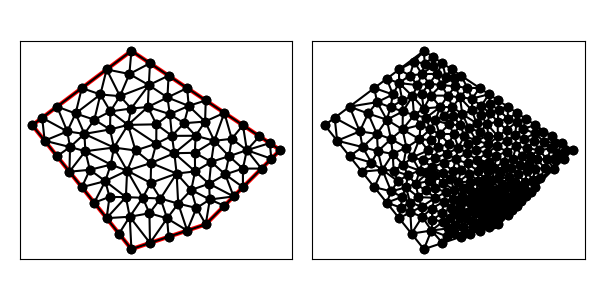

The file beside this chart, header and first rows:
8.000000000000000000e+00, 1.400000000000000000e+01, 4.000000000000000000e+00, 1.100000000000000000e+01, 8.000000000000000000e+00, 6.000000000000000000e+00, 1.100000000000000000e+01, 7.000000000000000000e+00, 1.400000000000000000e+01, 1.000000000000000000e+01, 1.100000000000000000e+01, 1.200000000000000000e+01, 8.727579639889198049e+00, 7.448666897506925011e+00, 9.441511111810628520e+00, 7.241169573155376682e+00, 9.174226422815412008e+00, 8.043023640141022668e+00, 9.114439058171745600e+00, 7.577620036934440861e+00, 0.000000000000000000e+00, 9.028403074552000807e-02
8.000000000000000000e+00, 1.400000000000000000e+01, 4.000000000000000000e+00, 1.100000000000000000e+01, 8.000000000000000000e+00, 6.000000000000000000e+00, 1.100000000000000000e+01, 7.000000000000000000e+00, 1.400000000000000000e+01, 1.000000000000000000e+01, 1.100000000000000000e+01, 1.200000000000000000e+01, 8.750000000000000000e+00, 6.250000000000000000e+00, 7.932881784733562647e+00, 7.306455818414808512e+00, 8.000000000000000000e+00, 6.000000000000000000e+00, 8.227627261577854512e+00, 6.518818606138268912e+00, 1.000000000000000000e+00, 5.000000000000000000e-01
8.000000000000000000e+00, 1.400000000000000000e+01, 4.000000000000000000e+00, 1.100000000000000000e+01, 8.000000000000000000e+00, 6.000000000000000000e+00, 1.100000000000000000e+01, 7.000000000000000000e+00, 1.400000000000000000e+01, 1.000000000000000000e+01, 1.100000000000000000e+01, 1.200000000000000000e+01, 1.100000000000000000e+01, 7.000000000000000000e+00, 1.062640238559630390e+01, 7.660382536323966818e+00, 1.025000000000000000e+01, 6.750000000000000000e+00, 1.062546746186543523e+01, 7.136794178774654718e+00, 1.000000000000000000e+00, 3.238527987828162397e-02
8.000000000000000000e+00, 1.400000000000000000e+01, 4.000000000000000000e+00, 1.100000000000000000e+01, 8.000000000000000000e+00, 6.000000000000000000e+00, 1.100000000000000000e+01, 7.000000000000000000e+00, 1.400000000000000000e+01, 1.000000000000000000e+01, 1.100000000000000000e+01, 1.200000000000000000e+01, 1.031099762272160802e+01, 1.177899643408241204e+01, 1.097331001036837606e+01, 1.114746501555256408e+01, 1.100000000000000000e+01, 1.200000000000000000e+01, 1.076143587769666077e+01, 1.164215381654499204e+01, 0.000000000000000000e+00, 1.353449197953222327e-01
8.000000000000000000e+00, 1.400000000000000000e+01, 4.000000000000000000e+00, 1.100000000000000000e+01, 8.000000000000000000e+00, 6.000000000000000000e+00, 1.100000000000000000e+01, 7.000000000000000000e+00, 1.400000000000000000e+01, 1.000000000000000000e+01, 1.100000000000000000e+01, 1.200000000000000000e+01, 8.750000000000000000e+00, 6.250000000000000000e+00, 9.441511111810628520e+00, 7.241169573155376682e+00, 8.727579639889198049e+00, 7.448666897506925011e+00, 8.973030250566608856e+00, 6.979945490220766935e+00, 1.000000000000000000e+00, 9.028403074552000807e-02
8.000000000000000000e+00, 1.400000000000000000e+01, 4.000000000000000000e+00, 1.100000000000000000e+01, 8.000000000000000000e+00, 6.000000000000000000e+00, 1.100000000000000000e+01, 7.000000000000000000e+00, 1.400000000000000000e+01, 1.000000000000000000e+01, 1.100000000000000000e+01, 1.200000000000000000e+01, 7.500000000000000000e+00, 6.625000000000000000e+00, 7.932881784733562647e+00, 7.306455818414808512e+00, 7.000000000000000000e+00, 7.250000000000000000e+00, 7.477627261577854512e+00, 7.060485272804935875e+00, 1.000000000000000000e+00, 5.000000000000000000e-01
8.000000000000000000e+00, 1.400000000000000000e+01, 4.000000000000000000e+00, 1.100000000000000000e+01, 8.000000000000000000e+00, 6.000000000000000000e+00, 1.100000000000000000e+01, 7.000000000000000000e+00, 1.400000000000000000e+01, 1.000000000000000000e+01, 1.100000000000000000e+01, 1.200000000000000000e+01, 7.294945874603515179e+00, 1.009842910410732486e+01, 7.827652710115933665e+00, 9.168895546936521868e+00, 8.166785347432941933e+00, 9.980660621448622649e+00, 7.763127977384129963e+00, 9.749328424164156459e+00, 0.000000000000000000e+00, 1.933087682760548376e-01
8.000000000000000000e+00, 1.400000000000000000e+01, 4.000000000000000000e+00, 1.100000000000000000e+01, 8.000000000000000000e+00, 6.000000000000000000e+00, 1.100000000000000000e+01, 7.000000000000000000e+00, 1.400000000000000000e+01, 1.000000000000000000e+01, 1.100000000000000000e+01, 1.200000000000000000e+01, 8.456479424127159916e+00, 8.071639995941707113e+00, 7.777614024037593055e+00, 8.098706154163535231e+00, 7.932881784733562647e+00, 7.306455818414808512e+00, 8.055658410966104910e+00, 7.825600656173349989e+00, 0.000000000000000000e+00, 1.858744331433046237e-01
8.000000000000000000e+00, 1.400000000000000000e+01, 4.000000000000000000e+00, 1.100000000000000000e+01, 8.000000000000000000e+00, 6.000000000000000000e+00, 1.100000000000000000e+01, 7.000000000000000000e+00, 1.400000000000000000e+01, 1.000000000000000000e+01, 1.100000000000000000e+01, 1.200000000000000000e+01, 7.294945874603515179e+00, 1.009842910410732486e+01, 6.143252773833434155e+00, 9.952010871671092218e+00, 7.169449526346681978e+00, 9.409096953740801794e+00, 6.869216058261209845e+00, 9.819845643173072958e+00, 0.000000000000000000e+00, 2.570613845523969099e-01
8.000000000000000000e+00, 1.400000000000000000e+01, 4.000000000000000000e+00, 1.100000000000000000e+01, 8.000000000000000000e+00, 6.000000000000000000e+00, 1.100000000000000000e+01, 7.000000000000000000e+00, 1.400000000000000000e+01, 1.000000000000000000e+01, 1.100000000000000000e+01, 1.200000000000000000e+01, 6.000000000000000000e+00, 8.500000000000000000e+00, 6.500000000000000000e+00, 7.875000000000000000e+00, 6.946633661087045830e+00, 8.744806928869635954e+00, 6.482211220362348314e+00, 8.373268976289878651e+00, 1.000000000000000000e+00, 5.000000000000000000e-01
8.000000000000000000e+00, 1.400000000000000000e+01, 4.000000000000000000e+00, 1.100000000000000000e+01, 8.000000000000000000e+00, 6.000000000000000000e+00, 1.100000000000000000e+01, 7.000000000000000000e+00, 1.400000000000000000e+01, 1.000000000000000000e+01, 1.100000000000000000e+01, 1.200000000000000000e+01, 1.057048331358383919e+01, 9.136041703754106180e+00, 9.733821671976278012e+00, 9.870486548692028350e+00, 9.824614743416276497e+00, 9.049319203690714630e+00, 1.004297324299213123e+01, 9.351949152045616387e+00, 0.000000000000000000e+00, 9.449073068573089762e-02
8.000000000000000000e+00, 1.400000000000000000e+01, 4.000000000000000000e+00, 1.100000000000000000e+01, 8.000000000000000000e+00, 6.000000000000000000e+00, 1.100000000000000000e+01, 7.000000000000000000e+00, 1.400000000000000000e+01, 1.000000000000000000e+01, 1.100000000000000000e+01, 1.200000000000000000e+01, 9.500000000000000000e+00, 6.500000000000000000e+00, 9.441511111810628520e+00, 7.241169573155376682e+00, 8.750000000000000000e+00, 6.250000000000000000e+00, 9.230503703936875581e+00, 6.663723191051791339e+00, 1.000000000000000000e+00, 9.028403074552000807e-02
8.000000000000000000e+00, 1.400000000000000000e+01, 4.000000000000000000e+00, 1.100000000000000000e+01, 8.000000000000000000e+00, 6.000000000000000000e+00, 1.100000000000000000e+01, 7.000000000000000000e+00, 1.400000000000000000e+01, 1.000000000000000000e+01, 1.100000000000000000e+01, 1.200000000000000000e+01, 7.862349525661940675e+00, 1.101291960821588489e+01, 9.002639966351761558e+00, 1.025510649575410760e+01, 9.008588738076285907e+00, 1.103570552297435903e+01, 8.624526076696662713e+00, 1.076791054231478562e+01, 0.000000000000000000e+00, 1.471692533221274912e-01
8.000000000000000000e+00, 1.400000000000000000e+01, 4.000000000000000000e+00, 1.100000000000000000e+01, 8.000000000000000000e+00, 6.000000000000000000e+00, 1.100000000000000000e+01, 7.000000000000000000e+00, 1.400000000000000000e+01, 1.000000000000000000e+01, 1.100000000000000000e+01, 1.200000000000000000e+01, 9.733821671976278012e+00, 9.870486548692028350e+00, 1.057048331358383919e+01, 9.136041703754106180e+00, 1.055983082414070040e+01, 9.886859418282549328e+00, 1.028804526990027135e+01, 9.631129223576229137e+00, 0.000000000000000000e+00, 9.449073068573089762e-02
8.000000000000000000e+00, 1.400000000000000000e+01, 4.000000000000000000e+00, 1.100000000000000000e+01, 8.000000000000000000e+00, 6.000000000000000000e+00, 1.100000000000000000e+01, 7.000000000000000000e+00, 1.400000000000000000e+01, 1.000000000000000000e+01, 1.100000000000000000e+01, 1.200000000000000000e+01, 9.441511111810628520e+00, 7.241169573155376682e+00, 1.025000000000000000e+01, 6.750000000000000000e+00, 9.888157894736842479e+00, 7.835526315789473450e+00, 9.859889668849156408e+00, 7.275565296314950636e+00, 1.000000000000000000e+00, 9.028403074552000807e-02
8.000000000000000000e+00, 1.400000000000000000e+01, 4.000000000000000000e+00, 1.100000000000000000e+01, 8.000000000000000000e+00, 6.000000000000000000e+00, 1.100000000000000000e+01, 7.000000000000000000e+00, 1.400000000000000000e+01, 1.000000000000000000e+01, 1.100000000000000000e+01, 1.200000000000000000e+01, 1.250000000000000000e+01, 8.500000000000000000e+00, 1.178629543714544958e+01, 9.014529744401601263e+00, 1.212500000000000000e+01, 8.125000000000000000e+00, 1.213709847904848260e+01, 8.546509914800532570e+00, 0.000000000000000000e+00, 6.722121927401407404e-02
8.000000000000000000e+00, 1.400000000000000000e+01, 4.000000000000000000e+00, 1.100000000000000000e+01, 8.000000000000000000e+00, 6.000000000000000000e+00, 1.100000000000000000e+01, 7.000000000000000000e+00, 1.400000000000000000e+01, 1.000000000000000000e+01, 1.100000000000000000e+01, 1.200000000000000000e+01, 1.265795283801077353e+01, 9.992746913060830849e+00, 1.205000356048873300e+01, 1.045106573682661022e+01, 1.193895198010245018e+01, 9.750000000000000000e+00, 1.221563612620065165e+01, 1.006460421662914761e+01, 0.000000000000000000e+00, 1.077684047224485020e-01
8.000000000000000000e+00, 1.400000000000000000e+01, 4.000000000000000000e+00, 1.100000000000000000e+01, 8.000000000000000000e+00, 6.000000000000000000e+00, 1.100000000000000000e+01, 7.000000000000000000e+00, 1.400000000000000000e+01, 1.000000000000000000e+01, 1.100000000000000000e+01, 1.200000000000000000e+01, 1.025000000000000000e+01, 6.750000000000000000e+00, 9.441511111810628520e+00, 7.241169573155376682e+00, 9.500000000000000000e+00, 6.500000000000000000e+00, 9.730503703936875581e+00, 6.830389857718458302e+00, 1.000000000000000000e+00, 9.028403074552000807e-02
8.000000000000000000e+00, 1.400000000000000000e+01, 4.000000000000000000e+00, 1.100000000000000000e+01, 8.000000000000000000e+00, 6.000000000000000000e+00, 1.100000000000000000e+01, 7.000000000000000000e+00, 1.400000000000000000e+01, 1.000000000000000000e+01, 1.100000000000000000e+01, 1.200000000000000000e+01, 9.174226422815412008e+00, 8.043023640141022668e+00, 9.441511111810628520e+00, 7.241169573155376682e+00, 9.888157894736842479e+00, 7.835526315789473450e+00, 9.501298476454294928e+00, 7.706573176361957600e+00, 0.000000000000000000e+00, 9.028403074552000807e-02
8.000000000000000000e+00, 1.400000000000000000e+01, 4.000000000000000000e+00, 1.100000000000000000e+01, 8.000000000000000000e+00, 6.000000000000000000e+00, 1.100000000000000000e+01, 7.000000000000000000e+00, 1.400000000000000000e+01, 1.000000000000000000e+01, 1.100000000000000000e+01, 1.200000000000000000e+01, 9.824614743416276497e+00, 9.049319203690714630e+00, 9.174226422815412008e+00, 8.043023640141022668e+00, 9.888157894736842479e+00, 7.835526315789473450e+00, 9.628999686989510920e+00, 8.309289719873737212e+00, 0.000000000000000000e+00, 1.028396382699261619e-01
8.000000000000000000e+00, 1.400000000000000000e+01, 4.000000000000000000e+00, 1.100000000000000000e+01, 8.000000000000000000e+00, 6.000000000000000000e+00, 1.100000000000000000e+01, 7.000000000000000000e+00, 1.400000000000000000e+01, 1.000000000000000000e+01, 1.100000000000000000e+01, 1.200000000000000000e+01, 8.456479424127159916e+00, 8.071639995941707113e+00, 9.174226422815412008e+00, 8.043023640141022668e+00, 8.776315789473684958e+00, 8.671052631578946901e+00, 8.802340545472086220e+00, 8.261905422553892819e+00, 0.000000000000000000e+00, 1.194596042101163658e-01
8.000000000000000000e+00, 1.400000000000000000e+01, 4.000000000000000000e+00, 1.100000000000000000e+01, 8.000000000000000000e+00, 6.000000000000000000e+00, 1.100000000000000000e+01, 7.000000000000000000e+00, 1.400000000000000000e+01, 1.000000000000000000e+01, 1.100000000000000000e+01, 1.200000000000000000e+01, 7.777614024037593055e+00, 8.098706154163535231e+00, 8.456479424127159916e+00, 8.071639995941707113e+00, 7.827652710115933665e+00, 9.168895546936521868e+00, 8.020582052760229175e+00, 8.446413899013920812e+00, 0.000000000000000000e+00, 1.858744331433046237e-01
8.000000000000000000e+00, 1.400000000000000000e+01, 4.000000000000000000e+00, 1.100000000000000000e+01, 8.000000000000000000e+00, 6.000000000000000000e+00, 1.100000000000000000e+01, 7.000000000000000000e+00, 1.400000000000000000e+01, 1.000000000000000000e+01, 1.100000000000000000e+01, 1.200000000000000000e+01, 7.000000000000000000e+00, 7.250000000000000000e+00, 7.777614024037593055e+00, 8.098706154163535231e+00, 7.117700893512258986e+00, 8.107392778359896468e+00, 7.298438305849951568e+00, 7.818699644174476937e+00, 1.000000000000000000e+00, 1.728842341994949461e-01
8.000000000000000000e+00, 1.400000000000000000e+01, 4.000000000000000000e+00, 1.100000000000000000e+01, 8.000000000000000000e+00, 6.000000000000000000e+00, 1.100000000000000000e+01, 7.000000000000000000e+00, 1.400000000000000000e+01, 1.000000000000000000e+01, 1.100000000000000000e+01, 1.200000000000000000e+01, 9.174226422815412008e+00, 8.043023640141022668e+00, 8.456479424127159916e+00, 8.071639995941707113e+00, 8.727579639889198049e+00, 7.448666897506925011e+00, 8.786095162277256065e+00, 7.854443511196552485e+00, 0.000000000000000000e+00, 1.095628905457912694e-01
8.000000000000000000e+00, 1.400000000000000000e+01, 4.000000000000000000e+00, 1.100000000000000000e+01, 8.000000000000000000e+00, 6.000000000000000000e+00, 1.100000000000000000e+01, 7.000000000000000000e+00, 1.400000000000000000e+01, 1.000000000000000000e+01, 1.100000000000000000e+01, 1.200000000000000000e+01, 7.932881784733562647e+00, 7.306455818414808512e+00, 8.727579639889198049e+00, 7.448666897506925011e+00, 8.456479424127159916e+00, 8.071639995941707113e+00, 8.372313616249973833e+00, 7.608920903954479620e+00, 0.000000000000000000e+00, 1.095628905457912694e-01
8.000000000000000000e+00, 1.400000000000000000e+01, 4.000000000000000000e+00, 1.100000000000000000e+01, 8.000000000000000000e+00, 6.000000000000000000e+00, 1.100000000000000000e+01, 7.000000000000000000e+00, 1.400000000000000000e+01, 1.000000000000000000e+01, 1.100000000000000000e+01, 1.200000000000000000e+01, 8.750000000000000000e+00, 6.250000000000000000e+00, 8.727579639889198049e+00, 7.448666897506925011e+00, 7.932881784733562647e+00, 7.306455818414808512e+00, 8.470153808207587787e+00, 7.001707571973910582e+00, 1.000000000000000000e+00, 1.095628905457912694e-01
8.000000000000000000e+00, 1.400000000000000000e+01, 4.000000000000000000e+00, 1.100000000000000000e+01, 8.000000000000000000e+00, 6.000000000000000000e+00, 1.100000000000000000e+01, 7.000000000000000000e+00, 1.400000000000000000e+01, 1.000000000000000000e+01, 1.100000000000000000e+01, 1.200000000000000000e+01, 7.827652710115933665e+00, 9.168895546936521868e+00, 8.456479424127159916e+00, 8.071639995941707113e+00, 8.776315789473684958e+00, 8.671052631578946901e+00, 8.353482641238926476e+00, 8.637196058152390776e+00, 0.000000000000000000e+00, 1.216478966560423230e-01
8.000000000000000000e+00, 1.400000000000000000e+01, 4.000000000000000000e+00, 1.100000000000000000e+01, 8.000000000000000000e+00, 6.000000000000000000e+00, 1.100000000000000000e+01, 7.000000000000000000e+00, 1.400000000000000000e+01, 1.000000000000000000e+01, 1.100000000000000000e+01, 1.200000000000000000e+01, 8.166785347432941933e+00, 9.980660621448622649e+00, 7.827652710115933665e+00, 9.168895546936521868e+00, 8.795293672732871215e+00, 9.476536279498185777e+00, 8.263243910093915900e+00, 9.542030815961110690e+00, 0.000000000000000000e+00, 1.694479402263774637e-01
8.000000000000000000e+00, 1.400000000000000000e+01, 4.000000000000000000e+00, 1.100000000000000000e+01, 8.000000000000000000e+00, 6.000000000000000000e+00, 1.100000000000000000e+01, 7.000000000000000000e+00, 1.400000000000000000e+01, 1.000000000000000000e+01, 1.100000000000000000e+01, 1.200000000000000000e+01, 7.294945874603515179e+00, 1.009842910410732486e+01, 7.862349525661940675e+00, 1.101291960821588489e+01, 7.138902665117926816e+00, 1.082851801859573548e+01, 7.432066021794461186e+00, 1.064662224363964782e+01, 0.000000000000000000e+00, 2.712240951684568580e-01
8.000000000000000000e+00, 1.400000000000000000e+01, 4.000000000000000000e+00, 1.100000000000000000e+01, 8.000000000000000000e+00, 6.000000000000000000e+00, 1.100000000000000000e+01, 7.000000000000000000e+00, 1.400000000000000000e+01, 1.000000000000000000e+01, 1.100000000000000000e+01, 1.200000000000000000e+01, 7.000000000000000000e+00, 7.250000000000000000e+00, 7.932881784733562647e+00, 7.306455818414808512e+00, 7.777614024037593055e+00, 8.098706154163535231e+00, 7.570165269590385826e+00, 7.551720657526113989e+00, 1.000000000000000000e+00, 2.146398992154872620e-01
8.000000000000000000e+00, 1.400000000000000000e+01, 4.000000000000000000e+00, 1.100000000000000000e+01, 8.000000000000000000e+00, 6.000000000000000000e+00, 1.100000000000000000e+01, 7.000000000000000000e+00, 1.400000000000000000e+01, 1.000000000000000000e+01, 1.100000000000000000e+01, 1.200000000000000000e+01, 6.946633661087045830e+00, 8.744806928869635954e+00, 7.777614024037593055e+00, 8.098706154163535231e+00, 7.827652710115933665e+00, 9.168895546936521868e+00, 7.517300131746857517e+00, 8.670802876656564351e+00, 0.000000000000000000e+00, 2.146398992154872620e-01
8.000000000000000000e+00, 1.400000000000000000e+01, 4.000000000000000000e+00, 1.100000000000000000e+01, 8.000000000000000000e+00, 6.000000000000000000e+00, 1.100000000000000000e+01, 7.000000000000000000e+00, 1.400000000000000000e+01, 1.000000000000000000e+01, 1.100000000000000000e+01, 1.200000000000000000e+01, 7.932881784733562647e+00, 7.306455818414808512e+00, 7.500000000000000000e+00, 6.625000000000000000e+00, 8.000000000000000000e+00, 6.000000000000000000e+00, 7.810960594911187549e+00, 6.643818606138268912e+00, 1.000000000000000000e+00, 5.000000000000000000e-01
8.000000000000000000e+00, 1.400000000000000000e+01, 4.000000000000000000e+00, 1.100000000000000000e+01, 8.000000000000000000e+00, 6.000000000000000000e+00, 1.100000000000000000e+01, 7.000000000000000000e+00, 1.400000000000000000e+01, 1.000000000000000000e+01, 1.100000000000000000e+01, 1.200000000000000000e+01, 9.733821671976278012e+00, 9.870486548692028350e+00, 8.795293672732871215e+00, 9.476536279498185777e+00, 9.824614743416276497e+00, 9.049319203690714630e+00, 9.451243362708474649e+00, 9.465447343960308402e+00, 0.000000000000000000e+00, 1.256286666126142648e-01
8.000000000000000000e+00, 1.400000000000000000e+01, 4.000000000000000000e+00, 1.100000000000000000e+01, 8.000000000000000000e+00, 6.000000000000000000e+00, 1.100000000000000000e+01, 7.000000000000000000e+00, 1.400000000000000000e+01, 1.000000000000000000e+01, 1.100000000000000000e+01, 1.200000000000000000e+01, 6.323650696069604393e+00, 9.201141172031476856e+00, 7.169449526346681978e+00, 9.409096953740801794e+00, 6.143252773833434155e+00, 9.952010871671092218e+00, 6.545450998749906546e+00, 9.520749665814456364e+00, 0.000000000000000000e+00, 2.570613845523969099e-01
8.000000000000000000e+00, 1.400000000000000000e+01, 4.000000000000000000e+00, 1.100000000000000000e+01, 8.000000000000000000e+00, 6.000000000000000000e+00, 1.100000000000000000e+01, 7.000000000000000000e+00, 1.400000000000000000e+01, 1.000000000000000000e+01, 1.100000000000000000e+01, 1.200000000000000000e+01, 7.117700893512258986e+00, 8.107392778359896468e+00, 6.946633661087045830e+00, 8.744806928869635954e+00, 6.500000000000000000e+00, 7.875000000000000000e+00, 6.854778184866435531e+00, 8.242399902409843548e+00, 1.000000000000000000e+00, 1.728842341994949461e-01
8.000000000000000000e+00, 1.400000000000000000e+01, 4.000000000000000000e+00, 1.100000000000000000e+01, 8.000000000000000000e+00, 6.000000000000000000e+00, 1.100000000000000000e+01, 7.000000000000000000e+00, 1.400000000000000000e+01, 1.000000000000000000e+01, 1.100000000000000000e+01, 1.200000000000000000e+01, 7.169449526346681978e+00, 9.409096953740801794e+00, 6.946633661087045830e+00, 8.744806928869635954e+00, 7.827652710115933665e+00, 9.168895546936521868e+00, 7.314578632516553824e+00, 9.107599809848986538e+00, 0.000000000000000000e+00, 2.570613845523969099e-01
8.000000000000000000e+00, 1.400000000000000000e+01, 4.000000000000000000e+00, 1.100000000000000000e+01, 8.000000000000000000e+00, 6.000000000000000000e+00, 1.100000000000000000e+01, 7.000000000000000000e+00, 1.400000000000000000e+01, 1.000000000000000000e+01, 1.100000000000000000e+01, 1.200000000000000000e+01, 7.000000000000000000e+00, 7.250000000000000000e+00, 7.117700893512258986e+00, 8.107392778359896468e+00, 6.500000000000000000e+00, 7.875000000000000000e+00, 6.872566964504085441e+00, 7.744130926119964897e+00, 1.000000000000000000e+00, 1.728842341994949461e-01
8.000000000000000000e+00, 1.400000000000000000e+01, 4.000000000000000000e+00, 1.100000000000000000e+01, 8.000000000000000000e+00, 6.000000000000000000e+00, 1.100000000000000000e+01, 7.000000000000000000e+00, 1.400000000000000000e+01, 1.000000000000000000e+01, 1.100000000000000000e+01, 1.200000000000000000e+01, 7.777614024037593055e+00, 8.098706154163535231e+00, 6.946633661087045830e+00, 8.744806928869635954e+00, 7.117700893512258986e+00, 8.107392778359896468e+00, 7.280649526212298106e+00, 8.316968620464356476e+00, 0.000000000000000000e+00, 1.728842341994949461e-01
8.000000000000000000e+00, 1.400000000000000000e+01, 4.000000000000000000e+00, 1.100000000000000000e+01, 8.000000000000000000e+00, 6.000000000000000000e+00, 1.100000000000000000e+01, 7.000000000000000000e+00, 1.400000000000000000e+01, 1.000000000000000000e+01, 1.100000000000000000e+01, 1.200000000000000000e+01, 7.827652710115933665e+00, 9.168895546936521868e+00, 7.294945874603515179e+00, 1.009842910410732486e+01, 7.169449526346681978e+00, 9.409096953740801794e+00, 7.430682703688709978e+00, 9.558807201594882841e+00, 0.000000000000000000e+00, 2.570613845523969099e-01
8.000000000000000000e+00, 1.400000000000000000e+01, 4.000000000000000000e+00, 1.100000000000000000e+01, 8.000000000000000000e+00, 6.000000000000000000e+00, 1.100000000000000000e+01, 7.000000000000000000e+00, 1.400000000000000000e+01, 1.000000000000000000e+01, 1.100000000000000000e+01, 1.200000000000000000e+01, 6.000000000000000000e+00, 8.500000000000000000e+00, 6.323650696069604393e+00, 9.201141172031476856e+00, 5.500000000000000000e+00, 9.125000000000000000e+00, 5.941216898689869019e+00, 8.942047057343826211e+00, 1.000000000000000000e+00, 2.872000490599748157e-01
8.000000000000000000e+00, 1.400000000000000000e+01, 4.000000000000000000e+00, 1.100000000000000000e+01, 8.000000000000000000e+00, 6.000000000000000000e+00, 1.100000000000000000e+01, 7.000000000000000000e+00, 1.400000000000000000e+01, 1.000000000000000000e+01, 1.100000000000000000e+01, 1.200000000000000000e+01, 1.059076051263546070e+01, 1.057482794238322832e+01, 9.634923201850396524e+00, 1.056979204530813909e+01, 9.733821671976278012e+00, 9.870486548692028350e+00, 9.986501795487377819e+00, 1.033836884546113133e+01, 0.000000000000000000e+00, 1.297919166619715126e-01
8.000000000000000000e+00, 1.400000000000000000e+01, 4.000000000000000000e+00, 1.100000000000000000e+01, 8.000000000000000000e+00, 6.000000000000000000e+00, 1.100000000000000000e+01, 7.000000000000000000e+00, 1.400000000000000000e+01, 1.000000000000000000e+01, 1.100000000000000000e+01, 1.200000000000000000e+01, 9.008588738076285907e+00, 1.103570552297435903e+01, 9.634923201850396524e+00, 1.056979204530813909e+01, 9.550273301945720661e+00, 1.144628015741645477e+01, 9.397928413957467697e+00, 1.101725924189965156e+01, 0.000000000000000000e+00, 1.471692533221274912e-01
8.000000000000000000e+00, 1.400000000000000000e+01, 4.000000000000000000e+00, 1.100000000000000000e+01, 8.000000000000000000e+00, 6.000000000000000000e+00, 1.100000000000000000e+01, 7.000000000000000000e+00, 1.400000000000000000e+01, 1.000000000000000000e+01, 1.100000000000000000e+01, 1.200000000000000000e+01, 8.795293672732871215e+00, 9.476536279498185777e+00, 7.827652710115933665e+00, 9.168895546936521868e+00, 8.776315789473684958e+00, 8.671052631578946901e+00, 8.466420724107496909e+00, 9.105494819337884849e+00, 0.000000000000000000e+00, 1.216478966560423230e-01
8.000000000000000000e+00, 1.400000000000000000e+01, 4.000000000000000000e+00, 1.100000000000000000e+01, 8.000000000000000000e+00, 6.000000000000000000e+00, 1.100000000000000000e+01, 7.000000000000000000e+00, 1.400000000000000000e+01, 1.000000000000000000e+01, 1.100000000000000000e+01, 1.200000000000000000e+01, 9.002639966351761558e+00, 1.025510649575410760e+01, 9.634923201850396524e+00, 1.056979204530813909e+01, 9.008588738076285907e+00, 1.103570552297435903e+01, 9.215383968759480737e+00, 1.062020135467886917e+01, 0.000000000000000000e+00, 1.471692533221274912e-01
8.000000000000000000e+00, 1.400000000000000000e+01, 4.000000000000000000e+00, 1.100000000000000000e+01, 8.000000000000000000e+00, 6.000000000000000000e+00, 1.100000000000000000e+01, 7.000000000000000000e+00, 1.400000000000000000e+01, 1.000000000000000000e+01, 1.100000000000000000e+01, 1.200000000000000000e+01, 8.795293672732871215e+00, 9.476536279498185777e+00, 8.776315789473684958e+00, 8.671052631578946901e+00, 9.824614743416276497e+00, 9.049319203690714630e+00, 9.132074735207611482e+00, 9.065636038255949103e+00, 0.000000000000000000e+00, 1.216478966560423230e-01
8.000000000000000000e+00, 1.400000000000000000e+01, 4.000000000000000000e+00, 1.100000000000000000e+01, 8.000000000000000000e+00, 6.000000000000000000e+00, 1.100000000000000000e+01, 7.000000000000000000e+00, 1.400000000000000000e+01, 1.000000000000000000e+01, 1.100000000000000000e+01, 1.200000000000000000e+01, 9.002639966351761558e+00, 1.025510649575410760e+01, 8.166785347432941933e+00, 9.980660621448622649e+00, 8.795293672732871215e+00, 9.476536279498185777e+00, 8.654906328839190977e+00, 9.904101132233639859e+00, 0.000000000000000000e+00, 1.694479402263774637e-01
8.000000000000000000e+00, 1.400000000000000000e+01, 4.000000000000000000e+00, 1.100000000000000000e+01, 8.000000000000000000e+00, 6.000000000000000000e+00, 1.100000000000000000e+01, 7.000000000000000000e+00, 1.400000000000000000e+01, 1.000000000000000000e+01, 1.100000000000000000e+01, 1.200000000000000000e+01, 9.174226422815412008e+00, 8.043023640141022668e+00, 9.824614743416276497e+00, 9.049319203690714630e+00, 8.776315789473684958e+00, 8.671052631578946901e+00, 9.258385651901791746e+00, 8.587798491803560808e+00, 0.000000000000000000e+00, 1.194596042101163658e-01
8.000000000000000000e+00, 1.400000000000000000e+01, 4.000000000000000000e+00, 1.100000000000000000e+01, 8.000000000000000000e+00, 6.000000000000000000e+00, 1.100000000000000000e+01, 7.000000000000000000e+00, 1.400000000000000000e+01, 1.000000000000000000e+01, 1.100000000000000000e+01, 1.200000000000000000e+01, 1.249937194359123360e+01, 9.250628056408766398e+00, 1.178629543714544958e+01, 9.014529744401601263e+00, 1.250000000000000000e+01, 8.500000000000000000e+00, 1.226188912691222832e+01, 8.921719266936788628e+00, 0.000000000000000000e+00, 8.543890995715272552e-02
8.000000000000000000e+00, 1.400000000000000000e+01, 4.000000000000000000e+00, 1.100000000000000000e+01, 8.000000000000000000e+00, 6.000000000000000000e+00, 1.100000000000000000e+01, 7.000000000000000000e+00, 1.400000000000000000e+01, 1.000000000000000000e+01, 1.100000000000000000e+01, 1.200000000000000000e+01, 1.175000000000000000e+01, 1.150000000000000000e+01, 1.100000000000000000e+01, 1.200000000000000000e+01, 1.097331001036837606e+01, 1.114746501555256408e+01, 1.124110333678945928e+01, 1.154915500518418803e+01, 0.000000000000000000e+00, 1.353449197953222327e-01
8.000000000000000000e+00, 1.400000000000000000e+01, 4.000000000000000000e+00, 1.100000000000000000e+01, 8.000000000000000000e+00, 6.000000000000000000e+00, 1.100000000000000000e+01, 7.000000000000000000e+00, 1.400000000000000000e+01, 1.000000000000000000e+01, 1.100000000000000000e+01, 1.200000000000000000e+01, 8.795293672732871215e+00, 9.476536279498185777e+00, 9.733821671976278012e+00, 9.870486548692028350e+00, 9.002639966351761558e+00, 1.025510649575410760e+01, 9.177251770353636928e+00, 9.867376441314773317e+00, 0.000000000000000000e+00, 1.540560321226077667e-01
8.000000000000000000e+00, 1.400000000000000000e+01, 4.000000000000000000e+00, 1.100000000000000000e+01, 8.000000000000000000e+00, 6.000000000000000000e+00, 1.100000000000000000e+01, 7.000000000000000000e+00, 1.400000000000000000e+01, 1.000000000000000000e+01, 1.100000000000000000e+01, 1.200000000000000000e+01, 6.749022012243469426e+00, 1.223987904413838024e+01, 6.504514048931955728e+00, 1.122212999750272644e+01, 7.151368750125931761e+00, 1.155664117266244872e+01, 6.801634937100452305e+00, 1.167288340476785180e+01, 0.000000000000000000e+00, 2.505809089964989855e-01
8.000000000000000000e+00, 1.400000000000000000e+01, 4.000000000000000000e+00, 1.100000000000000000e+01, 8.000000000000000000e+00, 6.000000000000000000e+00, 1.100000000000000000e+01, 7.000000000000000000e+00, 1.400000000000000000e+01, 1.000000000000000000e+01, 1.100000000000000000e+01, 1.200000000000000000e+01, 9.002639966351761558e+00, 1.025510649575410760e+01, 9.733821671976278012e+00, 9.870486548692028350e+00, 9.634923201850396524e+00, 1.056979204530813909e+01, 9.457128280059478698e+00, 1.023179502991809109e+01, 0.000000000000000000e+00, 1.475718940704132953e-01
8.000000000000000000e+00, 1.400000000000000000e+01, 4.000000000000000000e+00, 1.100000000000000000e+01, 8.000000000000000000e+00, 6.000000000000000000e+00, 1.100000000000000000e+01, 7.000000000000000000e+00, 1.400000000000000000e+01, 1.000000000000000000e+01, 1.100000000000000000e+01, 1.200000000000000000e+01, 1.059076051263546070e+01, 1.057482794238322832e+01, 9.733821671976278012e+00, 9.870486548692028350e+00, 1.055983082414070040e+01, 9.886859418282549328e+00, 1.029480433625081304e+01, 1.011072463645260200e+01, 0.000000000000000000e+00, 1.065056711263368538e-01
8.000000000000000000e+00, 1.400000000000000000e+01, 4.000000000000000000e+00, 1.100000000000000000e+01, 8.000000000000000000e+00, 6.000000000000000000e+00, 1.100000000000000000e+01, 7.000000000000000000e+00, 1.400000000000000000e+01, 1.000000000000000000e+01, 1.100000000000000000e+01, 1.200000000000000000e+01, 1.031099762272160802e+01, 1.177899643408241204e+01, 9.454463202924536347e+00, 1.211919480438680452e+01, 9.550273301945720661e+00, 1.144628015741645477e+01, 9.771911375863956195e+00, 1.178149046529522259e+01, 0.000000000000000000e+00, 1.460222630355778872e-01
8.000000000000000000e+00, 1.400000000000000000e+01, 4.000000000000000000e+00, 1.100000000000000000e+01, 8.000000000000000000e+00, 6.000000000000000000e+00, 1.100000000000000000e+01, 7.000000000000000000e+00, 1.400000000000000000e+01, 1.000000000000000000e+01, 1.100000000000000000e+01, 1.200000000000000000e+01, 8.000000000000000000e+00, 1.400000000000000000e+01, 7.000000000000000000e+00, 1.325000000000000000e+01, 7.919117647058823373e+00, 1.306617647058823550e+01, 7.639705882352941124e+00, 1.343872549019607732e+01, 1.000000000000000000e+00, 1.523809461656763786e-01
8.000000000000000000e+00, 1.400000000000000000e+01, 4.000000000000000000e+00, 1.100000000000000000e+01, 8.000000000000000000e+00, 6.000000000000000000e+00, 1.100000000000000000e+01, 7.000000000000000000e+00, 1.400000000000000000e+01, 1.000000000000000000e+01, 1.100000000000000000e+01, 1.200000000000000000e+01, 1.025000000000000000e+01, 1.250000000000000000e+01, 9.500000000000000000e+00, 1.300000000000000000e+01, 9.454463202924536347e+00, 1.211919480438680452e+01, 9.734821067641512116e+00, 1.253973160146226995e+01, 0.000000000000000000e+00, 1.501605601239126564e-01
8.000000000000000000e+00, 1.400000000000000000e+01, 4.000000000000000000e+00, 1.100000000000000000e+01, 8.000000000000000000e+00, 6.000000000000000000e+00, 1.100000000000000000e+01, 7.000000000000000000e+00, 1.400000000000000000e+01, 1.000000000000000000e+01, 1.100000000000000000e+01, 1.200000000000000000e+01, 7.862349525661940675e+00, 1.101291960821588489e+01, 8.166785347432941933e+00, 9.980660621448622649e+00, 9.002639966351761558e+00, 1.025510649575410760e+01, 8.343924946482214722e+00, 1.041622890847287231e+01, 0.000000000000000000e+00, 1.933087682760548376e-01
8.000000000000000000e+00, 1.400000000000000000e+01, 4.000000000000000000e+00, 1.100000000000000000e+01, 8.000000000000000000e+00, 6.000000000000000000e+00, 1.100000000000000000e+01, 7.000000000000000000e+00, 1.400000000000000000e+01, 1.000000000000000000e+01, 1.100000000000000000e+01, 1.200000000000000000e+01, 9.550273301945720661e+00, 1.144628015741645477e+01, 9.634923201850396524e+00, 1.056979204530813909e+01, 1.012300872396977702e+01, 1.108026399173438392e+01, 9.769401742588632587e+00, 1.103211206481965867e+01, 0.000000000000000000e+00, 1.354523185144027031e-01
8.000000000000000000e+00, 1.400000000000000000e+01, 4.000000000000000000e+00, 1.100000000000000000e+01, 8.000000000000000000e+00, 6.000000000000000000e+00, 1.100000000000000000e+01, 7.000000000000000000e+00, 1.400000000000000000e+01, 1.000000000000000000e+01, 1.100000000000000000e+01, 1.200000000000000000e+01, 9.008588738076285907e+00, 1.103570552297435903e+01, 8.660772190885827726e+00, 1.173455735182132109e+01, 7.862349525661940675e+00, 1.101291960821588489e+01, 8.510570151541351436e+00, 1.126106082767052108e+01, 0.000000000000000000e+00, 1.471692533221274912e-01
8.000000000000000000e+00, 1.400000000000000000e+01, 4.000000000000000000e+00, 1.100000000000000000e+01, 8.000000000000000000e+00, 6.000000000000000000e+00, 1.100000000000000000e+01, 7.000000000000000000e+00, 1.400000000000000000e+01, 1.000000000000000000e+01, 1.100000000000000000e+01, 1.200000000000000000e+01, 7.990436155650991523e+00, 1.167371185252357790e+01, 7.862349525661940675e+00, 1.101291960821588489e+01, 8.660772190885827726e+00, 1.173455735182132109e+01, 8.171185957399586641e+00, 1.147372960418692855e+01, 0.000000000000000000e+00, 1.953740922428839899e-01
8.000000000000000000e+00, 1.400000000000000000e+01, 4.000000000000000000e+00, 1.100000000000000000e+01, 8.000000000000000000e+00, 6.000000000000000000e+00, 1.100000000000000000e+01, 7.000000000000000000e+00, 1.400000000000000000e+01, 1.000000000000000000e+01, 1.100000000000000000e+01, 1.200000000000000000e+01, 7.862349525661940675e+00, 1.101291960821588489e+01, 7.294945874603515179e+00, 1.009842910410732486e+01, 8.166785347432941933e+00, 9.980660621448622649e+00, 7.774693582566132299e+00, 1.036400311125727747e+01, 0.000000000000000000e+00, 1.933087682760548376e-01
... 79 more rows
